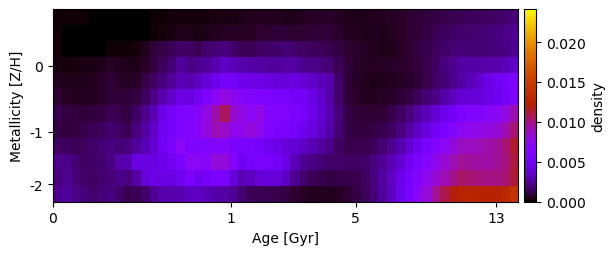

Data behind this chart, as committed beside it:
1.464897817410898840e-04, 1.197535541059978510e-04, 1.050428727685299882e-04, 9.626624356685039381e-05, 9.073506930254326866e-05, 8.711837398288659864e-05, 8.468540518093888307e-05, 1.949888331258632575e-05, 7.102624146333627333e-06, 1.114781977536805495e-05, 3.828065647021609754e-05, 1.132005521773345777e-04, 1.851785314703446026e-04, 2.377322440408842009e-04, 2.461307603983438493e-04, 2.604229274532102135e-04, 2.343336916856515522e-04, 2.651956668356749737e-04, 2.912133706473663333e-04, 3.506925616191344948e-04, 3.379427535601568582e-04, 3.809623233016492757e-04, 4.801049748347031095e-04, 5.473942575049833576e-04
1.144977271323729067e-04, 9.346360221533954926e-05, 8.196149472166961954e-05, 7.513334460709283479e-05, 7.084376605634204438e-05, 6.804472036958005552e-05, 6.617086507369569965e-05, 1.510618776083873452e-05, 5.718902905045235212e-06, 8.805678607045254677e-06, 3.857366251017085358e-05, 1.316214903718593895e-04, 2.476361116361200788e-04, 3.644415630237007571e-04, 4.464675522614980135e-04, 4.022532875466152476e-04, 3.729311350748552834e-04, 4.295098502213193030e-04, 5.048543822724843935e-04, 6.398498414744644954e-04, 6.022922653779776625e-04, 5.867885027882065565e-04, 6.481375574245299472e-04, 7.661820144208730419e-04
9.915619816371147089e-05, 8.105170796461016092e-05, 7.102095412364702769e-05, 6.504514164132777442e-05, 6.128606247694024292e-05, 6.673473668895006520e-05, 1.001682592361822783e-04, 1.222647924982808330e-04, 1.579171262402722362e-04, 2.718479536238723338e-04, 5.510479064333396668e-04, 8.654551650476615191e-04, 1.084204926239714555e-03, 1.408002797189968546e-03, 1.665912697115501037e-03, 1.516783673615197539e-03, 1.339134615974858430e-03, 1.736426059770722992e-03, 1.865831590194552605e-03, 2.014006910689659577e-03, 1.647850421677533568e-03, 1.392649909931877820e-03, 1.395525743574103656e-03, 1.528861827829201738e-03
2.996469108283484370e-04, 2.818151560122942679e-04, 2.730789637589238527e-04, 3.005489750103818762e-04, 3.403215769684729813e-04, 4.225264808534989454e-04, 5.775724121035776546e-04, 5.618271717441201052e-04, 4.169828171246497224e-04, 4.657546544332112626e-04, 7.250335731451871624e-04, 1.022428043755893362e-03, 1.466880462856434870e-03, 1.879587076200777730e-03, 2.549304410340942715e-03, 2.115168807307373899e-03, 2.272434333822258290e-03, 2.630152634595300104e-03, 3.004722779111125043e-03, 3.483929501556039081e-03, 3.117536462987240305e-03, 2.863080184757498849e-03, 2.736579638074959023e-03, 2.676561895944474904e-03
5.062210498059633397e-04, 4.521017047137895479e-04, 4.201103976702105780e-04, 4.603291876954840908e-04, 5.486252418992235928e-04, 7.012312256674772945e-04, 9.012314498652786599e-04, 6.878799369841045270e-04, 6.360592016563346596e-04, 7.492832954262073708e-04, 1.148930065610470445e-03, 1.551474700110411654e-03, 2.019438069199305276e-03, 2.471710275596587444e-03, 3.042593900604869880e-03, 2.914984777525093593e-03, 3.344199179920240989e-03, 3.940376293086035250e-03, 4.617220957962655387e-03, 5.279694850209730450e-03, 5.086768463980748112e-03, 4.716505043444500778e-03, 4.383427308813664380e-03, 4.396444055993008193e-03
7.841592946544895942e-04, 6.494252256978751267e-04, 5.512368173067935112e-04, 5.228251869258000164e-04, 5.646495045268638303e-04, 7.103403597433055171e-04, 9.429191711562241382e-04, 8.587015198602049228e-04, 8.653933935959247327e-04, 1.067591559554638414e-03, 1.587104348822332986e-03, 2.190216569179797082e-03, 2.881340759249526127e-03, 3.548255274556033449e-03, 4.358094393352440754e-03, 4.233413968383371861e-03, 4.878437941946703153e-03, 5.975133077048279742e-03, 6.895447625951563880e-03, 7.983501121335310341e-03, 7.467482703878184150e-03, 6.612058857842875378e-03, 6.252760735094714702e-03, 6.127106955583141480e-03
1.310599977353754100e-03, 1.124980708280898158e-03, 9.645095388060950141e-04, 9.252031867318994589e-04, 9.823200864664922375e-04, 1.086989217852974386e-03, 1.332051088904688410e-03, 1.212848463112224662e-03, 1.098833965931149534e-03, 1.610359691677018838e-03, 2.281542751200939245e-03, 3.074306456274554337e-03, 4.248846021529253773e-03, 5.271328566617755791e-03, 5.962061608756154263e-03, 6.041836163379608535e-03, 6.647296217148827152e-03, 7.877813751642493909e-03, 9.274575020903071121e-03, 1.070005005711234351e-02, 8.426263102380066039e-03, 7.870500549434668661e-03, 7.152604052255670183e-03, 7.826853543614099851e-03
1.099667441067074059e-03, 1.016939723962192836e-03, 1.028367227760947121e-03, 1.178790729555758126e-03, 1.334003122214624327e-03, 1.486934068174932148e-03, 1.728166907785286775e-03, 1.513302804531107756e-03, 1.414739471099544718e-03, 2.048895912489032481e-03, 2.756373143245374226e-03, 3.526933617943398165e-03, 4.656778341849074528e-03, 5.309550486655600920e-03, 6.064381637725582176e-03, 6.342113083955810970e-03, 6.791201989775589795e-03, 7.950346443464225907e-03, 9.063183402100601777e-03, 8.623605236840097346e-03, 7.468781088203329047e-03, 7.603352623858676378e-03, 8.096436599345384344e-03, 7.270999298898671651e-03
1.536070742984462856e-03, 1.488919429951847569e-03, 1.386924048978851673e-03, 1.439362209820680165e-03, 1.626596068217334027e-03, 1.809195328898815288e-03, 2.069364691317086662e-03, 1.871293282851340875e-03, 2.023116394673045264e-03, 2.629304272636232009e-03, 3.134793018056815459e-03, 3.732774218544567327e-03, 4.933123248962901705e-03, 5.679240307606284524e-03, 6.994269265771832500e-03, 6.093343939983307533e-03, 6.061406151396614948e-03, 6.187527296177239809e-03, 6.479880142317808941e-03, 6.694203501229184158e-03, 5.841795152359620033e-03, 5.493695368607691074e-03, 5.647538426021915352e-03, 5.227864102781837330e-03
2.318540472239766833e-03, 2.251230318980153820e-03, 1.835455005110655331e-03, 1.575931628751481252e-03, 1.624668175847298213e-03, 1.762649681839752657e-03, 2.087101073792810031e-03, 2.851507320869795230e-03, 2.932140099217645565e-03, 4.194507829227712634e-03, 4.190733170094477870e-03, 4.204657947602629710e-03, 4.599064970217356038e-03, 4.962611227699070121e-03, 5.507370140157045839e-03, 7.247187120381097004e-03, 7.143303121023720711e-03, 6.847582524135911383e-03, 8.238469406834262460e-03, 8.090476990990552730e-03, 6.384014833624183927e-03, 4.774158571480302884e-03, 5.299061282381171273e-03, 5.654338342116420335e-03
2.024195034660257204e-03, 2.275830374904779484e-03, 1.923967163201476807e-03, 1.669294409584956215e-03, 1.581975682414604430e-03, 1.761788962739048664e-03, 1.951977035707155687e-03, 2.229221625993793240e-03, 2.030536118589702180e-03, 2.658949210125651115e-03, 3.952653772090229840e-03, 4.294748342813424491e-03, 4.163508539210510236e-03, 4.171002442747007502e-03, 4.799220278348441393e-03, 5.708727246226006843e-03, 4.788114959748583990e-03, 5.118689471265598645e-03, 5.564492487147796804e-03, 5.736592666329145933e-03, 3.961959335612216977e-03, 3.097961503838412602e-03, 3.341778803244450230e-03, 3.944621046959593050e-03
2.285747588370281615e-03, 2.590003668532572193e-03, 2.181746530954646168e-03, 1.915267726013446421e-03, 1.776185415199218326e-03, 1.895853509960046491e-03, 2.026058729828944093e-03, 1.687608217633809358e-03, 1.312710615008139819e-03, 1.357758113461124535e-03, 1.736001864187372741e-03, 2.365768025783146749e-03, 2.838946620304344526e-03, 2.904742134339677491e-03, 2.979820168142770752e-03, 3.303256479515230548e-03, 3.432815786377938112e-03, 3.041162436974837423e-03, 2.822943039829212478e-03, 2.648259594245608913e-03, 2.391841056185149434e-03, 1.807453792208492047e-03, 1.385689931521653494e-03, 1.351343162274375870e-03
